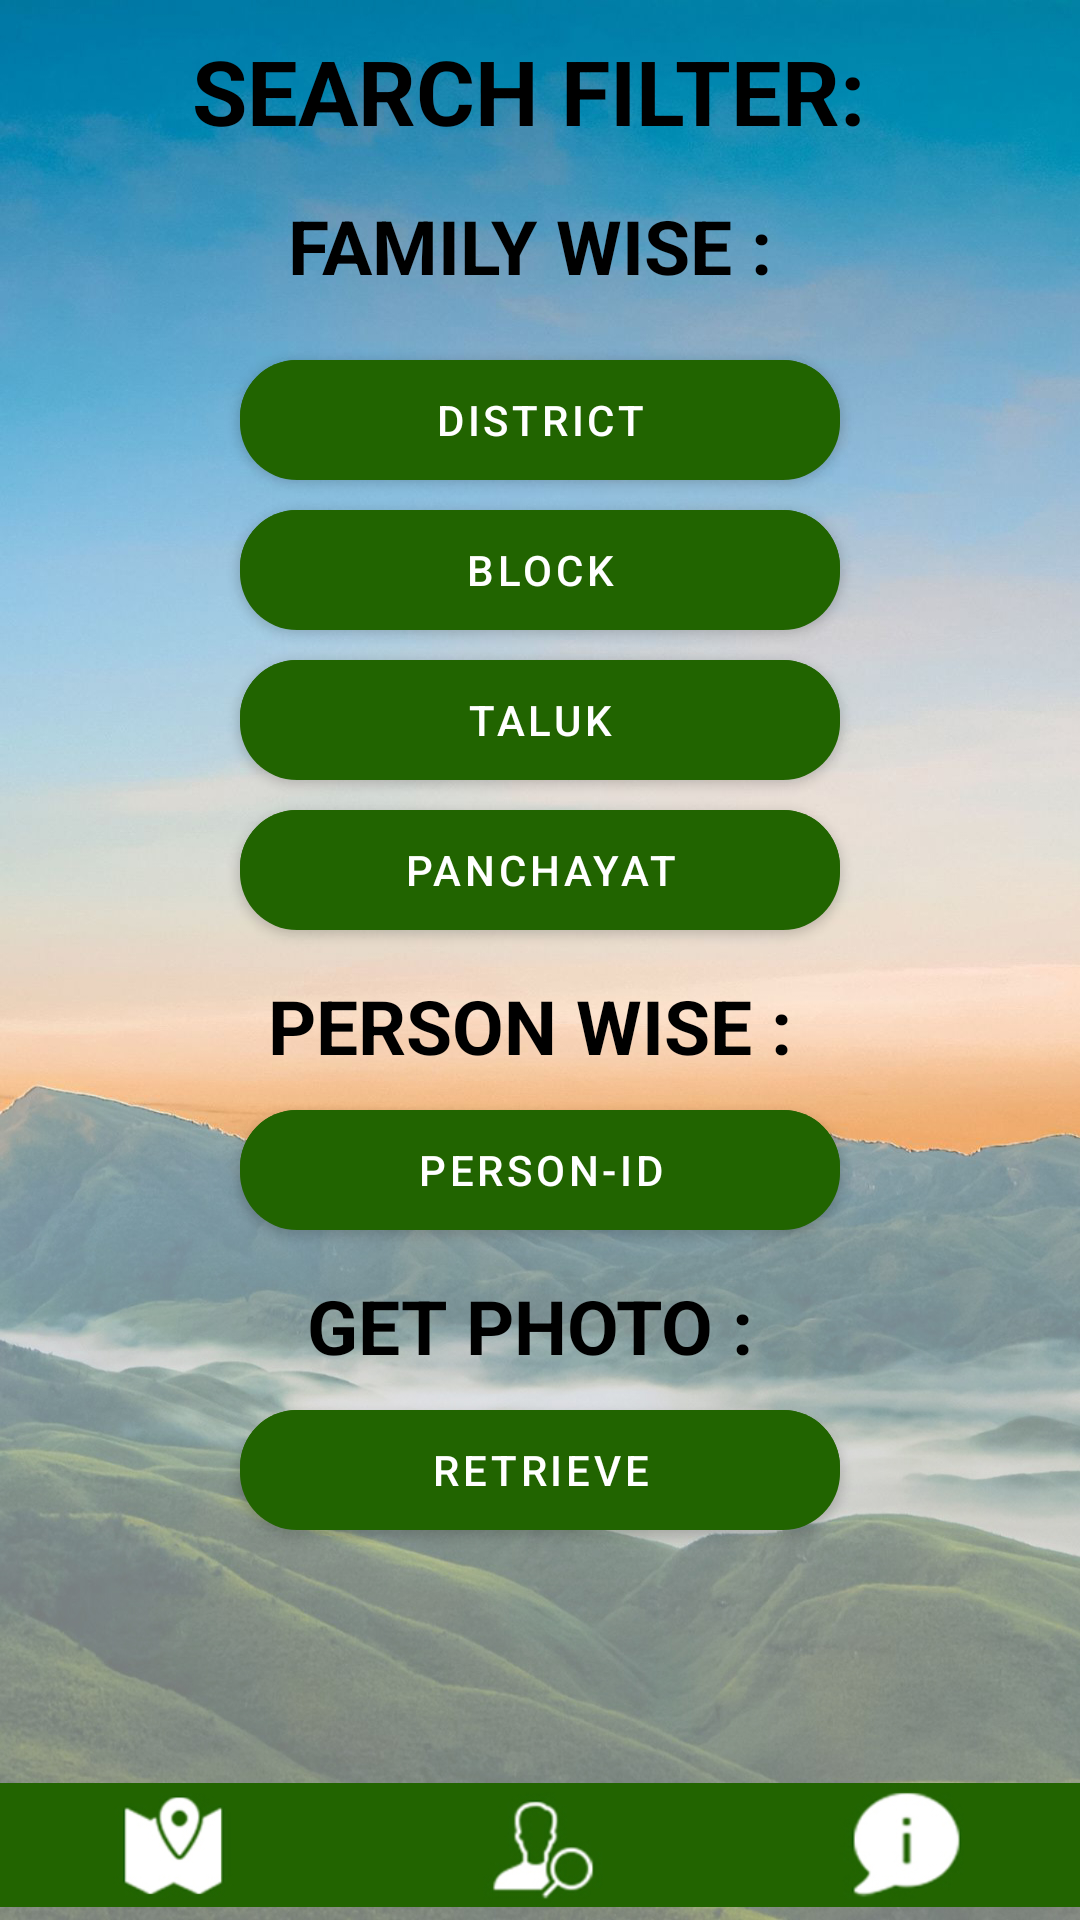

This screen was rendered from an Android layout file. Write that file and the resources it references.
<!-- AndroidManifest.xml: application theme Theme.Tribe -->
<!-- res/layout/activity_main_search.xml -->
<?xml version="1.0" encoding="utf-8"?>
<RelativeLayout xmlns:android="http://schemas.android.com/apk/res/android"
    xmlns:app="http://schemas.android.com/apk/res-auto"
    xmlns:tools="http://schemas.android.com/tools"
    android:layout_width="match_parent"
    android:layout_height="match_parent"
    android:background="@drawable/bg2"
    tools:context=".MainSearch">
    <ImageView
        android:layout_width="40dp"
        android:layout_height="40dp"
        android:src="@drawable/ic_baseline_filter_alt_24"
        android:layout_marginLeft="40dp"
        android:layout_marginTop="10dp"/>

    <TextView
        android:layout_width="wrap_content"
        android:layout_height="40dp"
        android:layout_centerHorizontal="true"
        android:layout_marginLeft="10dp"
        android:layout_marginTop="10dp"
        android:text="SEARCH FILTER: "
        android:textColor="@color/black"
        android:textSize="30dp"
        android:textStyle="bold" />
    <TextView
        android:layout_width="wrap_content"
        android:layout_height="40dp"
        android:layout_centerHorizontal="true"
        android:layout_marginLeft="10dp"
        android:layout_marginTop="65dp"
        android:text="FAMILY WISE : "
        android:textColor="@color/black"
        android:textSize="25dp"
        android:textStyle="bold" />

    <Button
        android:id="@+id/district"
        android:layout_width="200dp"
        android:layout_height="40dp"
        android:layout_centerHorizontal="true"
        android:layout_marginLeft="10dp"
        android:layout_marginTop="120dp"
        android:background="@drawable/buttonstyle"
        android:text="DISTRICT"
        android:textColor="@color/white" />

    <Button
        android:id="@+id/block"
        android:layout_width="200dp"
        android:layout_height="40dp"
        android:layout_centerHorizontal="true"
        android:layout_marginLeft="10dp"
        android:layout_marginTop="170dp"
        android:background="@drawable/buttonstyle"
        android:text="BLOCK"
        android:textColor="@color/white" />
    <Button
        android:id="@+id/taluk"
        android:layout_width="200dp"
        android:layout_height="40dp"
        android:layout_centerHorizontal="true"
        android:layout_marginLeft="10dp"
        android:layout_marginTop="220dp"
        android:background="@drawable/buttonstyle"
        android:text="TALUK"
        android:textColor="@color/white" />
    <Button
        android:id="@+id/panchayat"
        android:layout_width="200dp"
        android:layout_height="40dp"
        android:layout_centerHorizontal="true"
        android:layout_marginLeft="10dp"
        android:layout_marginTop="270dp"
        android:background="@drawable/buttonstyle"
        android:text="PANCHAYAT"
        android:textColor="@color/white" />
    <TextView
        android:layout_width="wrap_content"
        android:layout_height="40dp"
        android:layout_centerHorizontal="true"
        android:layout_marginLeft="10dp"
        android:layout_marginTop="325dp"
        android:text="PERSON WISE : "
        android:textColor="@color/black"
        android:textSize="25dp"
        android:textStyle="bold" />
    <Button
        android:id="@+id/person"
        android:layout_width="200dp"
        android:layout_height="40dp"
        android:layout_centerHorizontal="true"
        android:layout_marginLeft="10dp"
        android:layout_marginTop="370dp"
        android:background="@drawable/buttonstyle"
        android:text="PERSON-ID"
        android:textColor="@color/white" />
    <TextView
        android:layout_width="wrap_content"
        android:layout_height="40dp"
        android:layout_centerHorizontal="true"
        android:layout_marginLeft="10dp"
        android:layout_marginTop="425dp"
        android:text="GET PHOTO : "
        android:textColor="@color/black"
        android:textSize="25dp"
        android:textStyle="bold" />

    <Button
        android:id="@+id/camera"
        android:layout_width="200dp"
        android:layout_height="40dp"
        android:layout_centerHorizontal="true"
        android:layout_marginLeft="10dp"
        android:layout_marginTop="470dp"
        android:background="@drawable/buttonstyle"
        android:text="RETRIEVE"
        android:textColor="@color/white" />
    <ImageView
        android:layout_width="wrap_content"
        android:layout_height="50dp"
        android:layout_alignParentBottom="true"
        android:src="@drawable/nav"/>

    <Button
        android:layout_width="135dp"
        android:layout_height="50dp"
        android:id="@+id/map"
        android:layout_alignParentBottom="true"
        android:background="@android:color/transparent" />
    <Button
        android:layout_width="135dp"
        android:layout_height="50dp"
        android:id="@+id/search"
        android:layout_marginLeft="135dp"
        android:layout_alignParentBottom="true"
        android:background="@android:color/transparent" />

    <Button
        android:id="@+id/about"
        android:layout_width="135dp"
        android:layout_height="50dp"
        android:layout_alignParentBottom="true"
        android:layout_marginLeft="270dp"
        android:background="@android:color/transparent" />


</RelativeLayout>
<!-- resources referenced by this layout -->
<resources>
  <!-- drawable bg2: jpg bitmap (drawable-v24, 409730 bytes) -->
  <!-- drawable buttonstyle: vector/xml drawable (drawable, 2066 chars, omitted) -->
  <!-- drawable nav: jpg bitmap (drawable-v24, 25793 bytes) -->
  <style name="Theme.Tribe" parent="Theme.MaterialComponents.DayNight.DarkActionBar">
          
          <item name="colorPrimary">#216400</item>
          <item name="colorPrimaryVariant">@color/purple_700</item>
          
          <item name="colorOnPrimary">@color/white</item>
  
          
          <item name="colorSecondary">@color/teal_200</item>
          <item name="colorSecondaryVariant">@color/teal_700</item>
          <item name="colorOnSecondary">@color/black</item>
          
          <item name="android:statusBarColor" tools:targetApi="l">?attr/colorPrimaryVariant</item>
          
      </style>
  <!-- not gathered from this repository: default colours our renderer supplied (Android Studio template values) -->
  <color name="purple_700">#FF3700B3</color>
  <color name="teal_200">#FF03DAC5</color>
  <color name="teal_700">#FF018786</color>
  <color name="black">#FF000000</color>
  <color name="white">#FFFFFFFF</color>
</resources>
